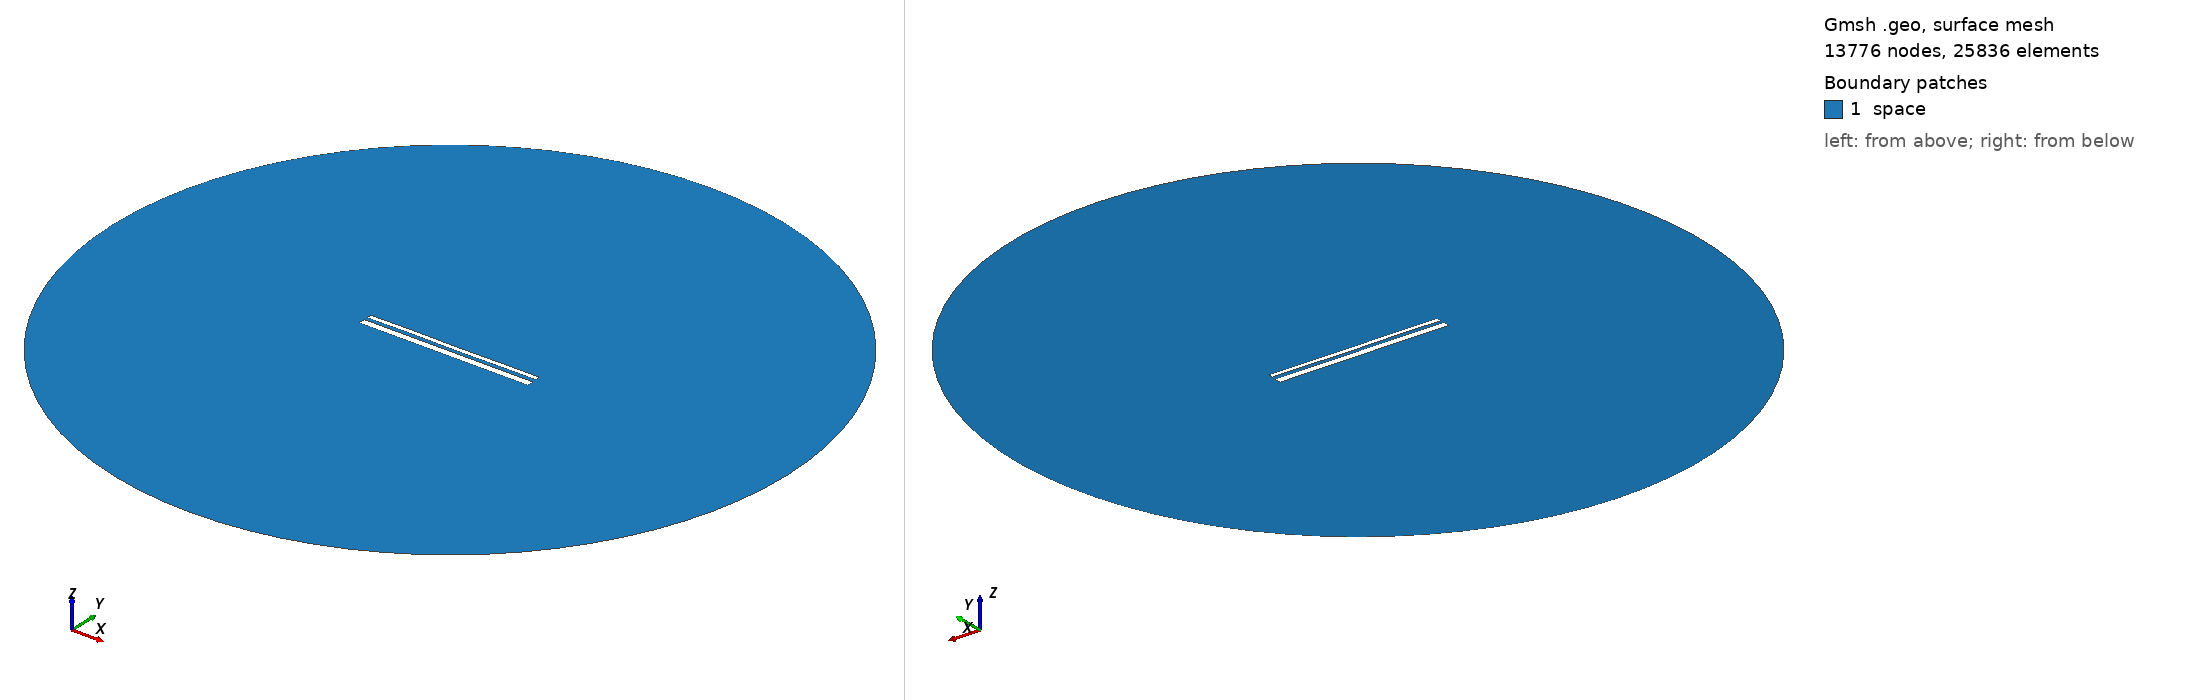

Gmsh geometry script, surface-meshed: 13776 nodes, 25836 surface elements. Boundary patches (legend numbers): 1 space. Left view from above one corner, right view from below the opposite corner. Legend entries are the model's physical surfaces. The drawing asked Gmsh for element sizes between 1% and 20% of the model's largest extent; the script's own settings can give other sizes.

=== 13069.geo (drawn) ===
//---------------------------------------
// Geometry kernel
//---------------------------------------

SetFactory("OpenCASCADE");



//---------------------------------------
// Parameters of the geometry
//---------------------------------------

// Overetch of the upper plate
overetch = 0.5;

// Distance between the plates
distance = 1.5;

// Discretization over the x axis (for the deformation)
nx = 50; 

// Length of the plate
L = 100 - overetch; 

// Number of modes
n = 4; 

// 1st mode coefficient
coeff(1) = 0.15;
beta(1) = 0.596864 * 3.1415926535 / L;

// 2nd mode coefficient
coeff(2) = 0.0;
beta(2) = 1.49418 * 3.1415926535 / L;

// 3rd mode coefficient
coeff(3) = 0.07499999999999998;
beta(3) = 2.50025 * 3.1415926535 / L;

// 4th mode coefficient
coeff(4) = 0.07499999999999998;
beta(4) = 3.49999 * 3.1415926535 / L;



//---------------------------------------
// Upper plate (deformed rectangle)
//---------------------------------------

// Coordiantes of the upper plate
xmin = -50;
xmax = 50 - overetch;

// Height of the upper plate
yheight = 4 - 2 * overetch;

// Indexes of the points
UpperID[] = {};
LowerID[] = {};
LeftID[] = {};
RightID[] = {};

// Point index
p = 1;

// Horizontal edges
For i In {1:nx}
    x = xmin + (i-1)*(xmax - xmin)/(nx-1);

    y_bottom = distance / 2 + overetch;
    For j In {1:n}
        C = (Cosh(beta(j)*L) + Cos(beta(j)*L)) / (Sinh(beta(j)*L) + Sin(beta(j)*L));
        y_bottom  = y_bottom + coeff(j) * (Cosh(beta(j)*(x+50)) - Cos(beta(j)*(x+50)) - C * (Sinh(beta(j)*(x+50)) - Sin(beta(j)*(x+50))));
    EndFor

    y_top = y_bottom + yheight;

    Point(p) = {x, y_top, 0, 1.0};
    UpperID[i] = p;
    p = p + 1;

    Point(p) = {x, y_bottom, 0, 1.0};
    LowerID[i] = p;
    p = p + 1;
EndFor

// Create point lists
UpperPts[] = {}; LowerPts[] = {};
For i In {1:nx}
  UpperPts[] += {UpperID[i]};
  LowerPts[] += {LowerID[i]};
EndFor

// Build splines
Spline(1) = {UpperPts[]};
Spline(2) = {LowerPts[]};
Line(3) = {LowerPts[nx-1], UpperPts[nx-1]};
Line(4) = {LowerPts[0], UpperPts[0]};

// Build the plane surface
Curve Loop(1) = {2, 3, -1, -4};
Plane Surface(1) = {1};



//---------------------------------------
// Lower plate (rectangle)
//---------------------------------------

// Vertices
Point(1001) = {-50, -1, 0, 1.0};
Point(1002) = { 50, -1, 0, 1.0};
Point(1003) = { 50,  -5, 0, 1.0};
Point(1004) = {-50,  -5, 0, 1.0};

// Edges
Line(5) = {1001, 1002};
Line(6) = {1002, 1003};
Line(7) = {1003, 1004};
Line(8) = {1004, 1001};

// Plane surface
Line Loop(2) = {5, 6, 7, 8};
Plane Surface(2) = {2}; 



//---------------------------------------
// Outer (fictious) boundary
//---------------------------------------

// Points
Point(1005) = {0, 0, 0};       // Center
Point(1006) = {200, 0, 0};     // Start point
Point(1007) = {0, 200, 0};     // 90 degrees
Point(1008) = {-200, 0, 0};    // 180 degrees
Point(1009) = {0, -200, 0};    // 270 degrees

// Circle arcs (each needs start, center, end)
Circle(9) = {1006, 1005, 1007};
Circle(10) = {1007, 1005, 1008};
Circle(11) = {1008, 1005, 1009};
Circle(12) = {1009, 1005, 1006};

// Plane surface for the entire domain
Curve Loop(3) = {9, 10, 11, 12};
Surface(3) = {3};

// Subtract the plates from the whole domain to obtain the actual domain where we want to solve the equations
BooleanDifference{ Surface{3}; Delete; }{ Surface{1}; Surface{2}; Delete; }




//---------------------------------------
// Transfinite Lines/Curves
//---------------------------------------

// Set the number of points on the boundaries
r = 7;

// Plates
Transfinite Curve {1, 2} = 50*r Using Progression 1;
Transfinite Curve {3, 4} = 2*r Using Progression 1;
Transfinite Line {5, 7} = 50*r Using Progression 1;
Transfinite Line {6, 8} = 2*r Using Progression 1;

// Outer boundary
Transfinite Line {9, 10, 11, 12} = 20 Using Progression 1;



//---------------------------------------
// Physical groups
//---------------------------------------                

// Physical curves (boundaries)
Physical Line("force_segment", 10) = {2};
Physical Line("upper_plate", 11) = {1, 3, 4};
Physical Line("lower_plate", 12) = {5, 6, 7, 8};
Physical Line("boundary", 20) = {9, 10, 11, 12};

// Physical Surfaces
Physical Surface("space", 30) = {3};



//---------------------------------------
// 6. Generate the Mesh
//---------------------------------------

// 2D mesh generation
Mesh 2;
